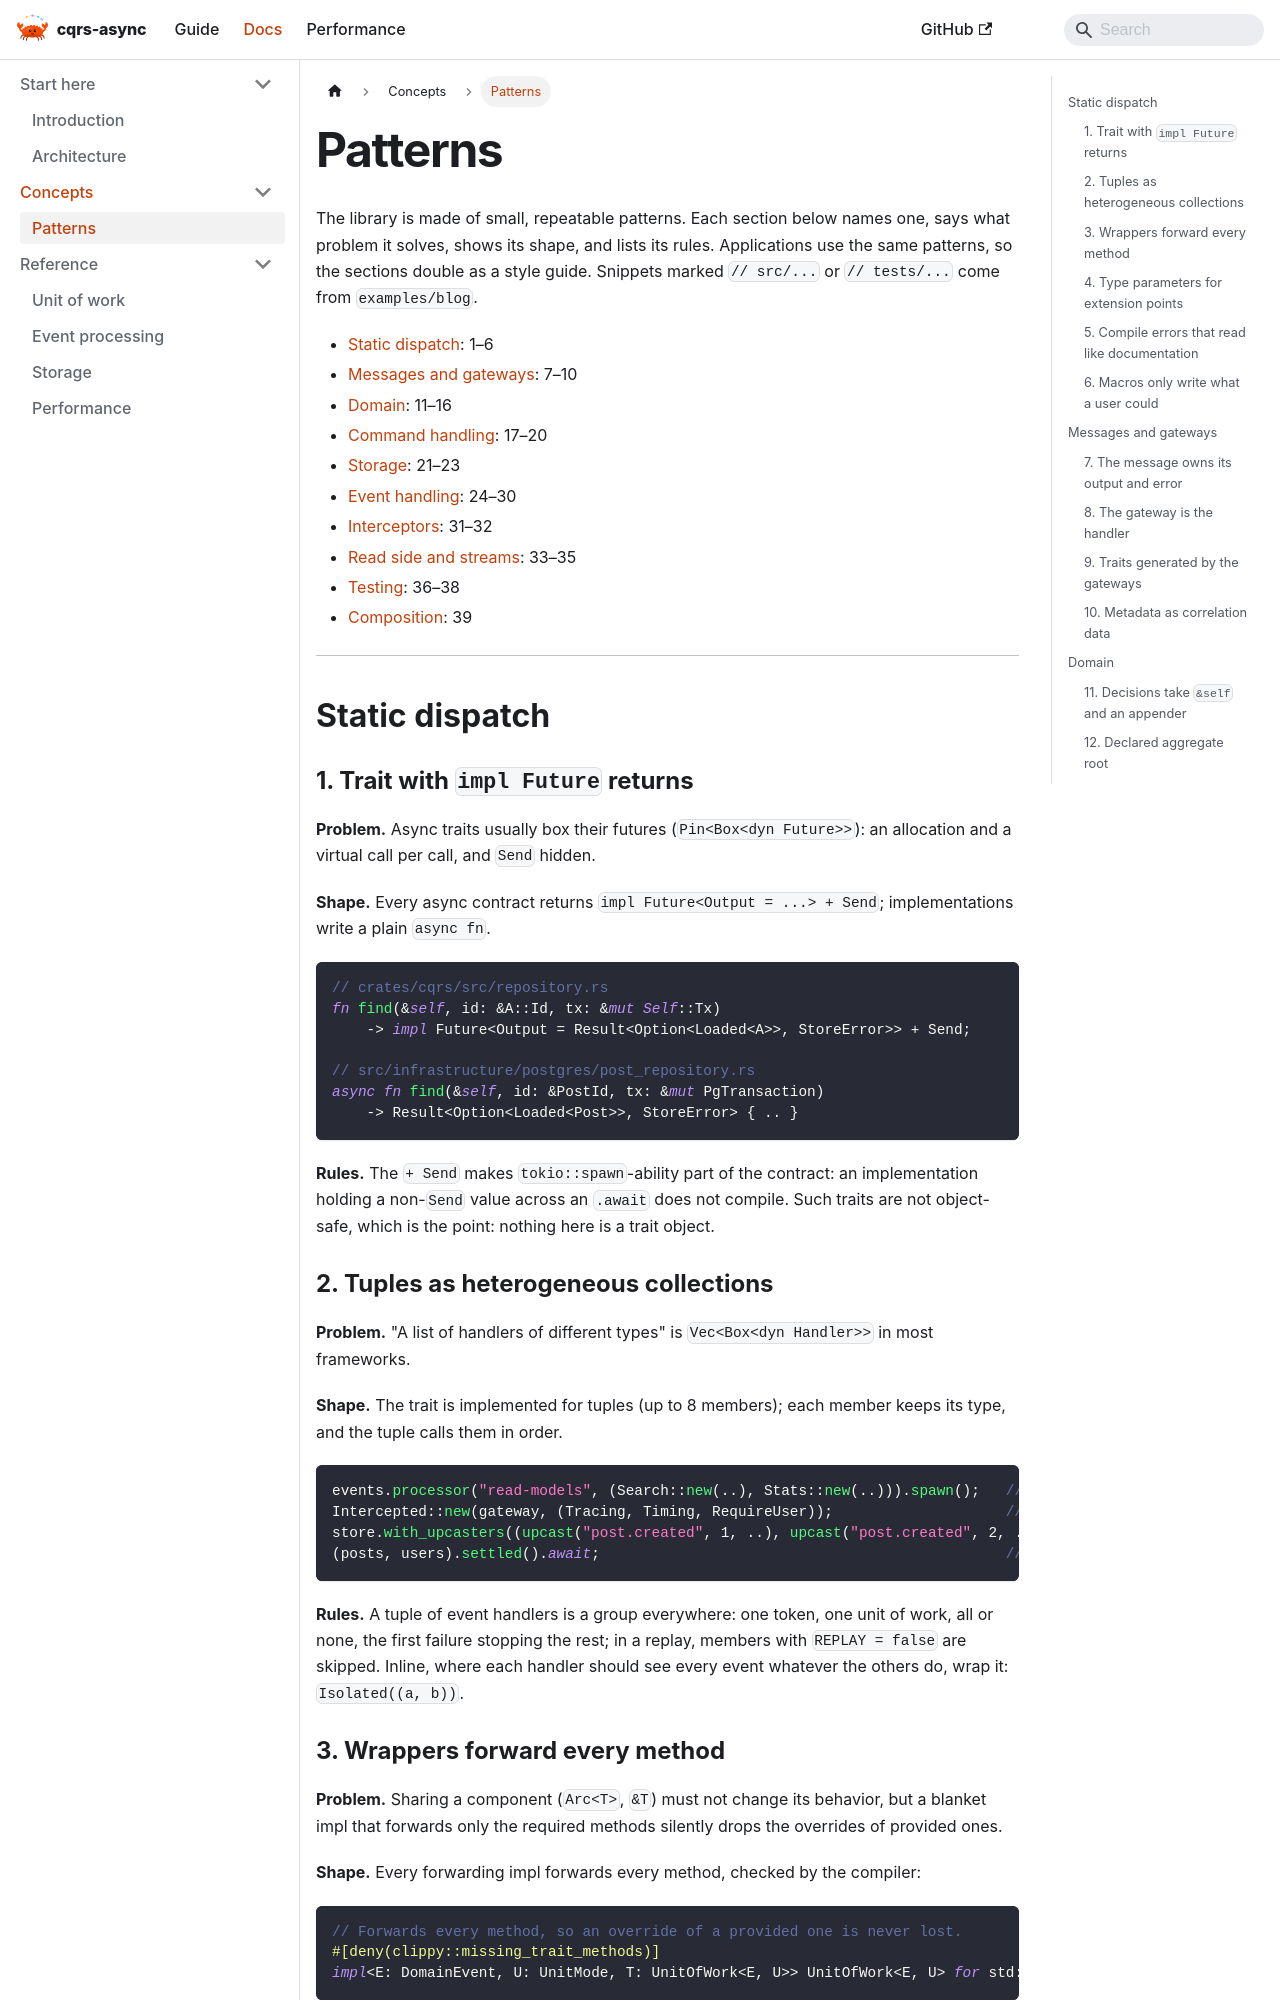

repository: Manuel-Antunes/cqrs-async · page: docs/patterns.html · generator: docusaurus

---
title: "Patterns"
sidebar_position: 30
---

The library is made of small, repeatable patterns. Each section below names
one, says what problem it solves, shows its shape, and lists its rules.
Applications use the same patterns, so the sections double as a style
guide. Snippets marked `// src/...` or `// tests/...` come from
`examples/blog`.

- [Static dispatch](#static-dispatch): 1–6
- [Messages and gateways](#messages-and-gateways): 7–10
- [Domain](#domain): 11–16
- [Command handling](#command-handling): 17–20
- [Storage](#storage): 21–23
- [Event handling](#event-handling): 24–30
- [Interceptors](#interceptors): 31–32
- [Read side and streams](#read-side-and-streams): 33–35
- [Testing](#testing): 36–38
- [Composition](#composition): 39

---

## Static dispatch

### 1. Trait with `impl Future` returns

**Problem.** Async traits usually box their futures (`Pin<Box<dyn Future>>`):
an allocation and a virtual call per call, and `Send` hidden.

**Shape.** Every async contract returns `impl Future<Output = ...> + Send`;
implementations write a plain `async fn`.

```rust
// crates/cqrs/src/repository.rs
fn find(&self, id: &A::Id, tx: &mut Self::Tx)
    -> impl Future<Output = Result<Option<Loaded<A>>, StoreError>> + Send;

// src/infrastructure/postgres/post_repository.rs
async fn find(&self, id: &PostId, tx: &mut PgTransaction)
    -> Result<Option<Loaded<Post>>, StoreError> { .. }
```

**Rules.** The `+ Send` makes `tokio::spawn`-ability part of the contract:
an implementation holding a non-`Send` value across an `.await` does not
compile. Such traits are not object-safe, which is the point: nothing here
is a trait object.

### 2. Tuples as heterogeneous collections

**Problem.** "A list of handlers of different types" is
`Vec<Box<dyn Handler>>` in most frameworks.

**Shape.** The trait is implemented for tuples (up to 8 members); each
member keeps its type, and the tuple calls them in order.

```rust
events.processor("read-models", (Search::new(..), Stats::new(..))).spawn();   // a processing group
Intercepted::new(gateway, (Tracing, Timing, RequireUser));                    // first outermost
store.with_upcasters((upcast("post.created", 1, ..), upcast("post.created", 2, ..)));
(posts, users).settled().await;                                               // one unit per root
```

**Rules.** A tuple of event handlers is a group everywhere: one token, one
unit of work, all or none, the first failure stopping the rest; in a
replay, members with `REPLAY = false` are skipped. Inline, where each
handler should see every event whatever the others do, wrap it:
`Isolated((a, b))`.

### 3. Wrappers forward every method

**Problem.** Sharing a component (`Arc<T>`, `&T`) must not change its
behavior, but a blanket impl that forwards only the required methods
silently drops the overrides of provided ones.

**Shape.** Every forwarding impl forwards every method, checked by the
compiler:

```rust
// Forwards every method, so an override of a provided one is never lost.
#[deny(clippy::missing_trait_methods)]
impl<E: DomainEvent, U: UnitMode, T: UnitOfWork<E, U>> UnitOfWork<E, U> for std::sync::Arc<T> { .. }
```

**Rules.** Applies to every trait with provided methods (`EventHandler`,
`UnitOfWork`, `EventPublisher`, `Dispatch`...).
